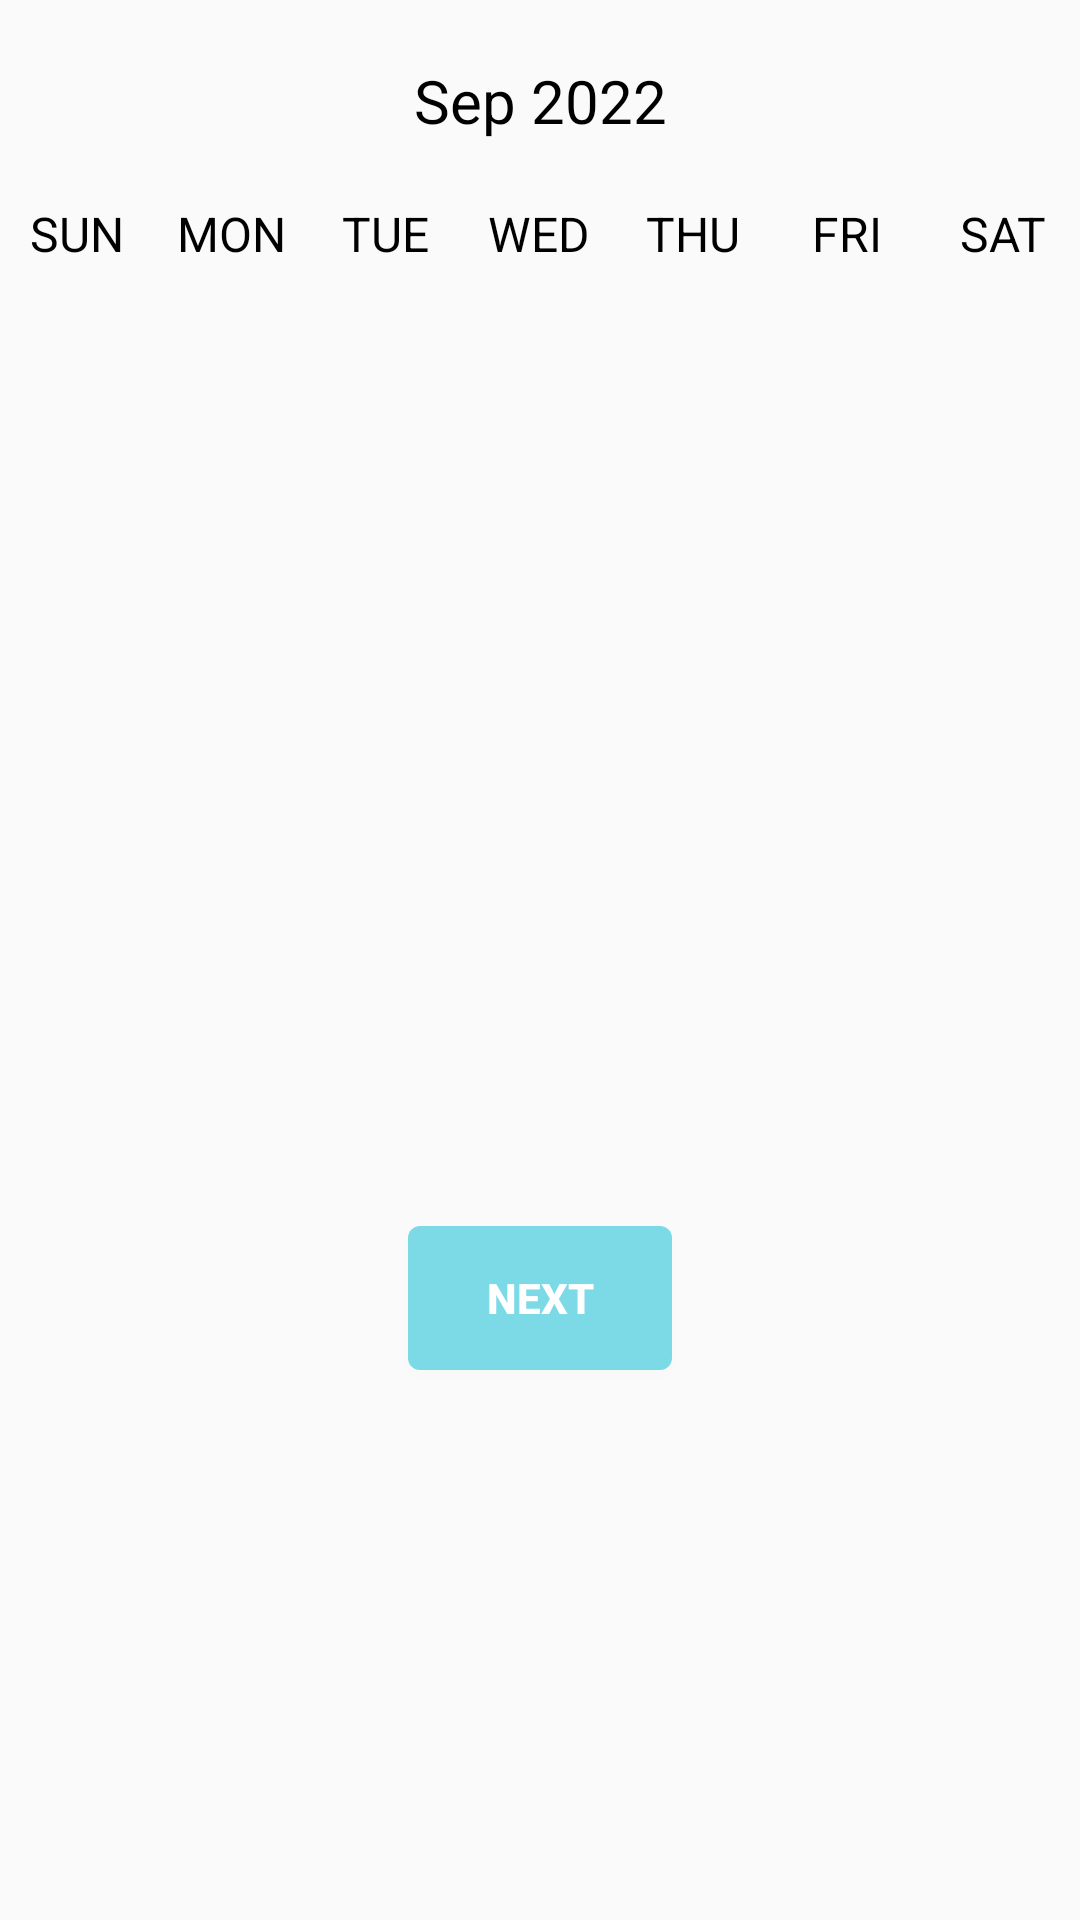

Write the Android layout XML for this screen, with the resource values it uses.
<!-- AndroidManifest.xml: application theme Theme.MemoryAfterService -->
<!-- res/layout/fragment_calendar.xml -->
<?xml version="1.0" encoding="utf-8"?>
<FrameLayout xmlns:android="http://schemas.android.com/apk/res/android"
    xmlns:tools="http://schemas.android.com/tools"
    android:layout_width="match_parent"
    android:layout_height="match_parent"
    tools:context=".CalendarFragment">

    <LinearLayout
        android:layout_width="match_parent"
        android:layout_height="match_parent"
        android:orientation="vertical">
        <LinearLayout
            android:layout_width="match_parent"
            android:layout_height="wrap_content"
            android:orientation="horizontal"
            android:layout_marginBottom="20dp"
            android:layout_marginTop="20dp">

            <ImageButton
                android:id="@+id/CalendarBackButton"
                android:layout_width="0dp"
                android:layout_height="wrap_content"
                android:layout_weight="1"
                android:backgroundTint="#00FFFFFF"
                android:onClick="previousMonthAction"
                android:src="@drawable/ic_previous" />

            <TextView
                android:id="@+id/monthYearTV"
                android:layout_width="0dp"
                android:layout_weight="2"
                android:layout_height="wrap_content"
                android:text="Sep 2022"
                android:textSize="20sp"
                android:textAlignment="center"
                android:textColor="@color/black"/>
            <ImageButton
                android:id="@+id/CalendarForwardButton"
                android:layout_width="0dp"
                android:layout_height="wrap_content"
                android:layout_weight="1"
                android:backgroundTint="#00FFFFFF"
                android:onClick="nextMonthAction"
                android:src="@drawable/ic_next" />
        </LinearLayout>

        <LinearLayout
            android:id="@+id/row_item"
            android:layout_width="match_parent"
            android:layout_height="wrap_content"
            android:orientation="horizontal">

            <TextView
                android:layout_width="0dp"
                android:layout_height="wrap_content"
                android:layout_weight="1"
                android:text="SUN"
                android:textColor="@color/black"
                android:textAlignment="center"
                android:textSize="16sp"/>
            <TextView
                android:layout_width="0dp"
                android:layout_height="wrap_content"
                android:layout_weight="1"
                android:text="MON"
                android:textColor="@color/black"
                android:textAlignment="center"
                android:textSize="16sp"/>
            <TextView
                android:layout_width="0dp"
                android:layout_height="wrap_content"
                android:layout_weight="1"
                android:text="TUE"
                android:textColor="@color/black"
                android:textAlignment="center"
                android:textSize="16sp"/>
            <TextView
                android:layout_width="0dp"
                android:layout_height="wrap_content"
                android:layout_weight="1"
                android:text="WED"
                android:textColor="@color/black"
                android:textAlignment="center"
                android:textSize="16sp"/>
            <TextView
                android:layout_width="0dp"
                android:layout_height="wrap_content"
                android:layout_weight="1"
                android:text="THU"
                android:textColor="@color/black"
                android:textAlignment="center"
                android:textSize="16sp"/>
            <TextView
                android:layout_width="0dp"
                android:layout_height="wrap_content"
                android:layout_weight="1"
                android:text="FRI"
                android:textColor="@color/black"
                android:textAlignment="center"
                android:textSize="16sp"/>
            <TextView
                android:layout_width="0dp"
                android:layout_height="wrap_content"
                android:layout_weight="1"
                android:text="SAT"
                android:textColor="@color/black"
                android:textAlignment="center"
                android:textSize="16sp"/>
        </LinearLayout>

        <androidx.recyclerview.widget.RecyclerView
            android:id="@+id/calenderRecyclerView"
            android:layout_width="match_parent"
            android:layout_height="320dp" />

        <Button
            android:id="@+id/CalendarNextButton"
            android:layout_width="wrap_content"
            android:layout_height="wrap_content"
            android:paddingStart="24dp"
            android:paddingEnd="24dp"
            android:layout_marginLeft="36dp"
            android:layout_marginRight="36dp"
            android:text="Next"
            android:layout_gravity="center"
            android:textStyle="bold"
            android:background="@drawable/mint_border_layout"
            android:textColor="@color/white" />
    </LinearLayout>
</FrameLayout>
<!-- resources referenced by this layout -->
<resources>
  <color name="black">#FF000000</color>
  <color name="white">#FFFFFFFF</color>
  <!-- drawable mint_border_layout (drawable) -->
  <?xml version="1.0" encoding="utf-8"?>
  <layer-list xmlns:android="http://schemas.android.com/apk/res/android">
      <item>
          <shape android:shape="rectangle">
              <solid android:color="#7CD9E6"/>
              <corners
                  android:topRightRadius="4dp"
                  android:topLeftRadius="4dp"
                  android:bottomRightRadius="4dp"
                  android:bottomLeftRadius="4dp"
                  />
          </shape>
      </item>
  </layer-list>
  <style name="Theme.MemoryAfterService" parent="Theme.AppCompat.DayNight.DarkActionBar">
          
          <item name="colorPrimary">@color/purple_500</item>
          <item name="colorPrimaryVariant">@color/purple_700</item>
          <item name="colorOnPrimary">@color/white</item>
          
          <item name="colorSecondary">@color/teal_200</item>
          <item name="colorSecondaryVariant">@color/teal_700</item>
          <item name="colorOnSecondary">@color/black</item>
          
          <item name="android:statusBarColor" tools:targetApi="l">?attr/colorPrimaryVariant</item>
          
      </style>
  <color name="purple_500">#FF6200EE</color>
  <color name="purple_700">#FF3700B3</color>
  <color name="teal_200">#FF03DAC5</color>
  <color name="teal_700">#FF018786</color>
</resources>
